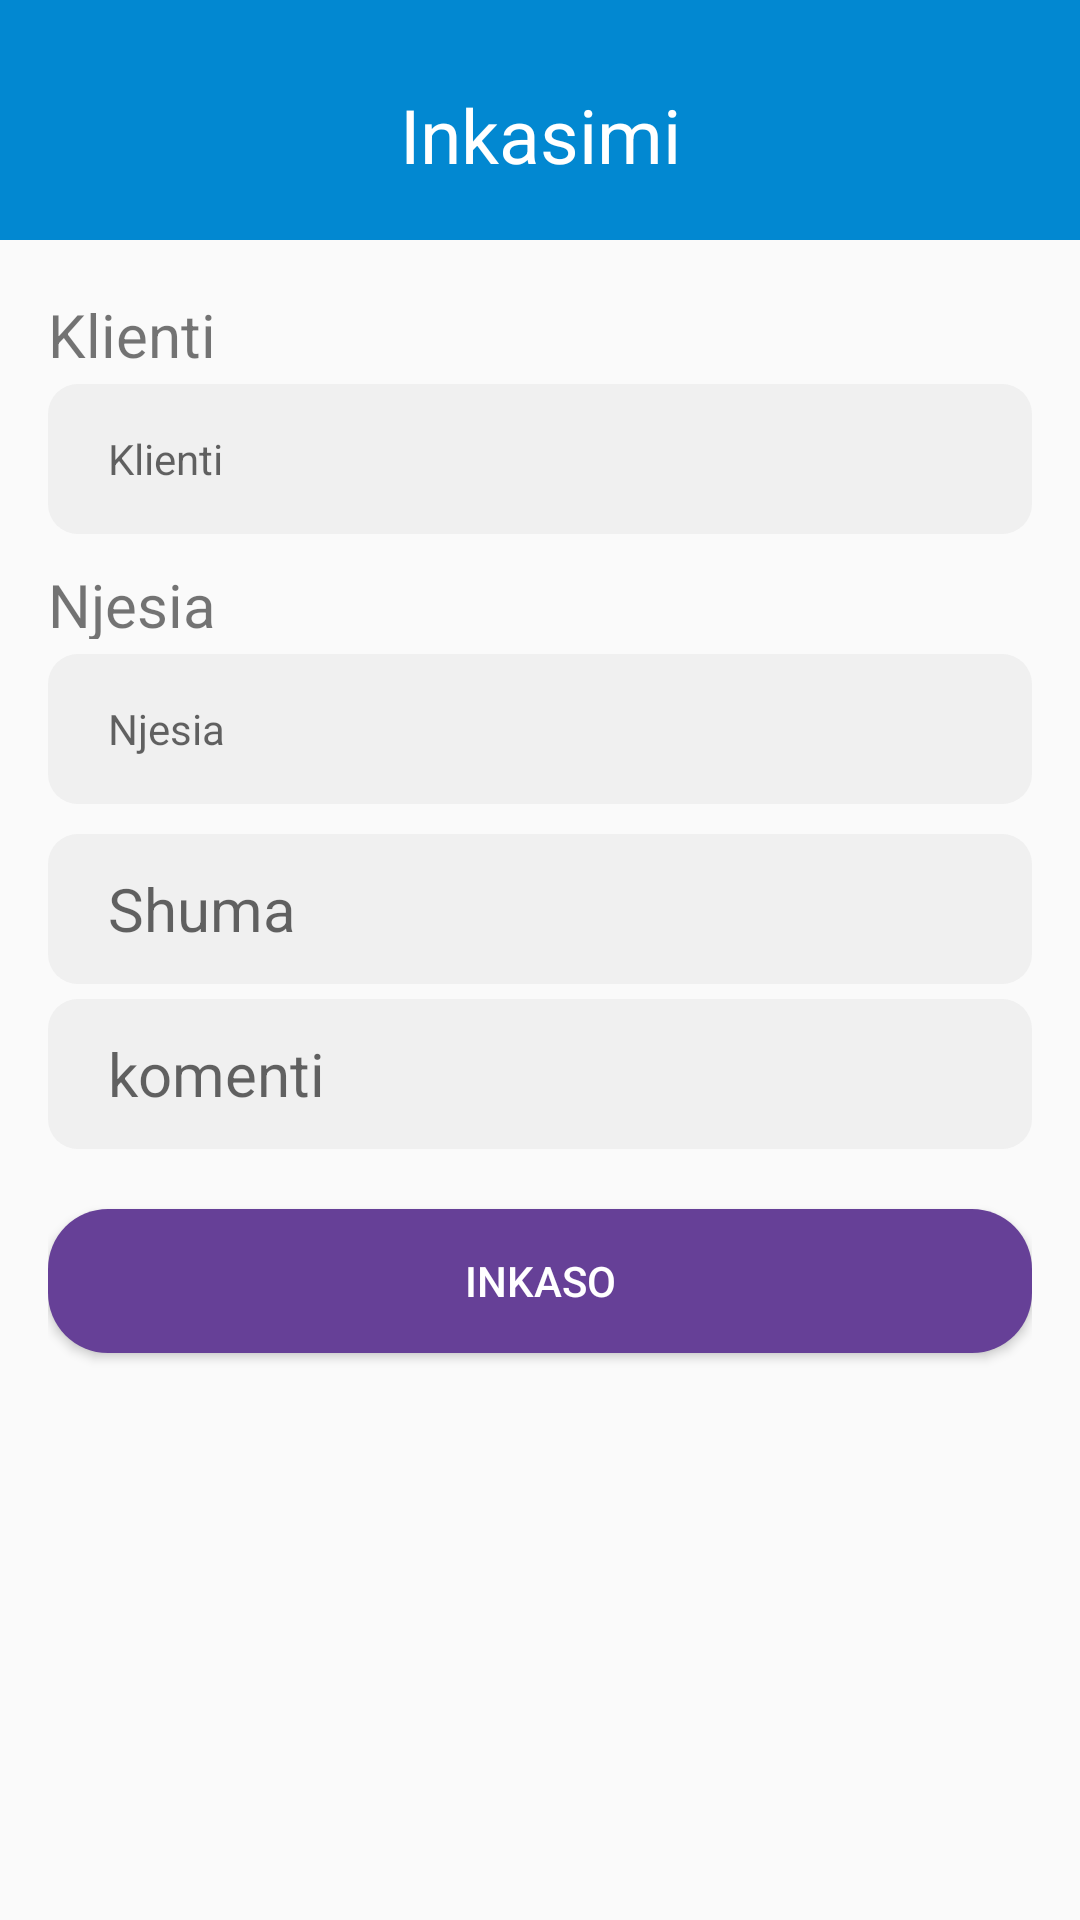

Produce the Android XML layout that renders to this screen, including the resource entries it uses.
<!-- AndroidManifest.xml: application theme AppTheme -->
<!-- res/layout/activity_inkasim_panel.xml -->
<?xml version="1.0" encoding="utf-8"?>
<layout xmlns:android="http://schemas.android.com/apk/res/android"
    xmlns:tools="http://schemas.android.com/tools">

    <android.support.constraint.ConstraintLayout
        android:layout_width="match_parent"
        android:layout_height="match_parent"
        tools:context="org.planetaccounting.saleAgent.inkasimi.InkasimPanel">

        <LinearLayout
            android:layout_width="match_parent"
            android:layout_height="match_parent"
            android:orientation="vertical">

            <LinearLayout
                android:layout_width="match_parent"
                android:layout_height="80dp"
                android:background="#0288D1"
                android:orientation="vertical">


                <TextView
                    android:id="@+id/textView7"
                    android:layout_width="match_parent"
                    android:layout_height="90dp"
                    android:gravity="center"
                    android:text="@string/title_inkasimi"
                    android:textColor="#FFFFFF"
                    android:textSize="25sp" />
            </LinearLayout>

            <LinearLayout
                android:layout_width="match_parent"
                android:layout_height="match_parent"
                android:layout_gravity="center_vertical|center_horizontal|center"
                android:gravity="center"
                android:orientation="vertical">

                <LinearLayout
                    android:layout_width="match_parent"
                    android:layout_height="match_parent"
                    android:layout_gravity="center"
                    android:layout_marginLeft="16dp"
                    android:layout_marginTop="8dp"
                    android:layout_marginRight="16dp"
                    android:orientation="vertical">

                    <TextView
                        android:id="@+id/textView5"
                        android:layout_width="match_parent"
                        android:layout_height="25dp"
                        android:layout_marginTop="10dp"
                        android:text="@string/klienti"
                        android:textSize="20sp" />


                    <AutoCompleteTextView
                        android:id="@+id/emri_klientit"
                        style="@style/Widget.AppCompat.Spinner.Underlined"
                        android:layout_width="match_parent"
                        android:layout_height="50dp"
                        android:layout_marginTop="5dp"
                        android:background="@drawable/edit_field_corner"
                        android:hint="@string/klienti" />


                    <TextView
                        android:id="@+id/textView6"
                        android:layout_width="match_parent"
                        android:layout_height="25dp"
                        android:layout_marginTop="10dp"
                        android:text="@string/njesia"
                        android:textSize="20sp" />

                    <AutoCompleteTextView
                        android:id="@+id/njesia_klientit"
                        style="@style/Widget.AppCompat.Spinner.Underlined"
                        android:layout_width="match_parent"
                        android:layout_height="50dp"
                        android:layout_marginTop="5dp"
                        android:background="@drawable/edit_field_corner"
                        android:hint="@string/njesia"

                        />

                    <EditText
                        android:id="@+id/amount"
                        android:layout_width="match_parent"
                        android:layout_height="50dp"
                        android:layout_marginTop="10dp"
                        android:background="@drawable/edit_field_corner"
                        android:digits="0123456789."
                        android:hint="@string/shuma"
                        android:inputType="numberDecimal"

                        android:textSize="20sp" />

                    <EditText
                        android:id="@+id/comment"
                        android:layout_width="match_parent"
                        android:layout_height="50dp"
                        android:layout_marginTop="5dp"
                        android:background="@drawable/edit_field_corner"
                        android:hint="@string/komenti"
                        android:textSize="20sp"

                        />


                    <Button
                        android:id="@+id/buttonInkaso"
                        android:layout_width="match_parent"
                        android:layout_height="wrap_content"
                        android:layout_marginTop="20dp"
                        android:background="@drawable/button_rounder_corner"
                        android:onClick="Inkasimi"
                        android:text="@string/btn_inkaso"
                        android:textColor="@android:color/white" />

                    <ProgressBar
                        android:id="@+id/progress_bar"
                        android:layout_width="match_parent"
                        android:layout_height="wrap_content"
                        android:visibility="gone" />
                </LinearLayout>

            </LinearLayout>

        </LinearLayout>

    </android.support.constraint.ConstraintLayout>
</layout>
<!-- resources referenced by this layout -->
<resources>
  <!-- drawable button_rounder_corner (drawable) -->
  <?xml version="1.0" encoding="utf-8"?>
  <selector xmlns:android="http://schemas.android.com/apk/res/android">
      <item>
          <shape android:shape="rectangle">
              <solid android:color="#664097"/>
              <stroke android:color="#664097" android:width="0dp" />
              
              <corners android:radius="20dp" />
          </shape>
      </item>
  </selector>
  <!-- drawable edit_field_corner (drawable) -->
  <?xml version="1.0" encoding="utf-8"?>
  <shape xmlns:android="http://schemas.android.com/apk/res/android">
      <solid
          android:color="#f0f0f0" />
      <padding
          android:left="20dp"
          android:top="10dp"
          android:right="20dp"
          android:bottom="10dp" />
  
      <corners
          android:bottomRightRadius="10dp"
          android:bottomLeftRadius="10dp"
          android:topLeftRadius="10dp"
          android:topRightRadius="10dp"/>
  </shape>
  <string name="btn_inkaso">Inkaso</string>
  <string name="klienti">Klienti</string>
  <string name="komenti">komenti</string>
  <string name="njesia">Njesia</string>
  <string name="shuma">Shuma</string>
  <string name="title_inkasimi">Inkasimi</string>
  <style name="AppTheme" parent="Theme.AppCompat.Light.NoActionBar">
          
          <item name="colorPrimary">@color/colorPrimary</item>
          <item name="colorPrimaryDark">@color/colorPrimaryDark</item>
          <item name="colorAccent">@color/colorPrimary</item>
      </style>
  <color name="colorPrimary">#3F51B5</color>
  <color name="colorPrimaryDark">#303F9F</color>
</resources>
